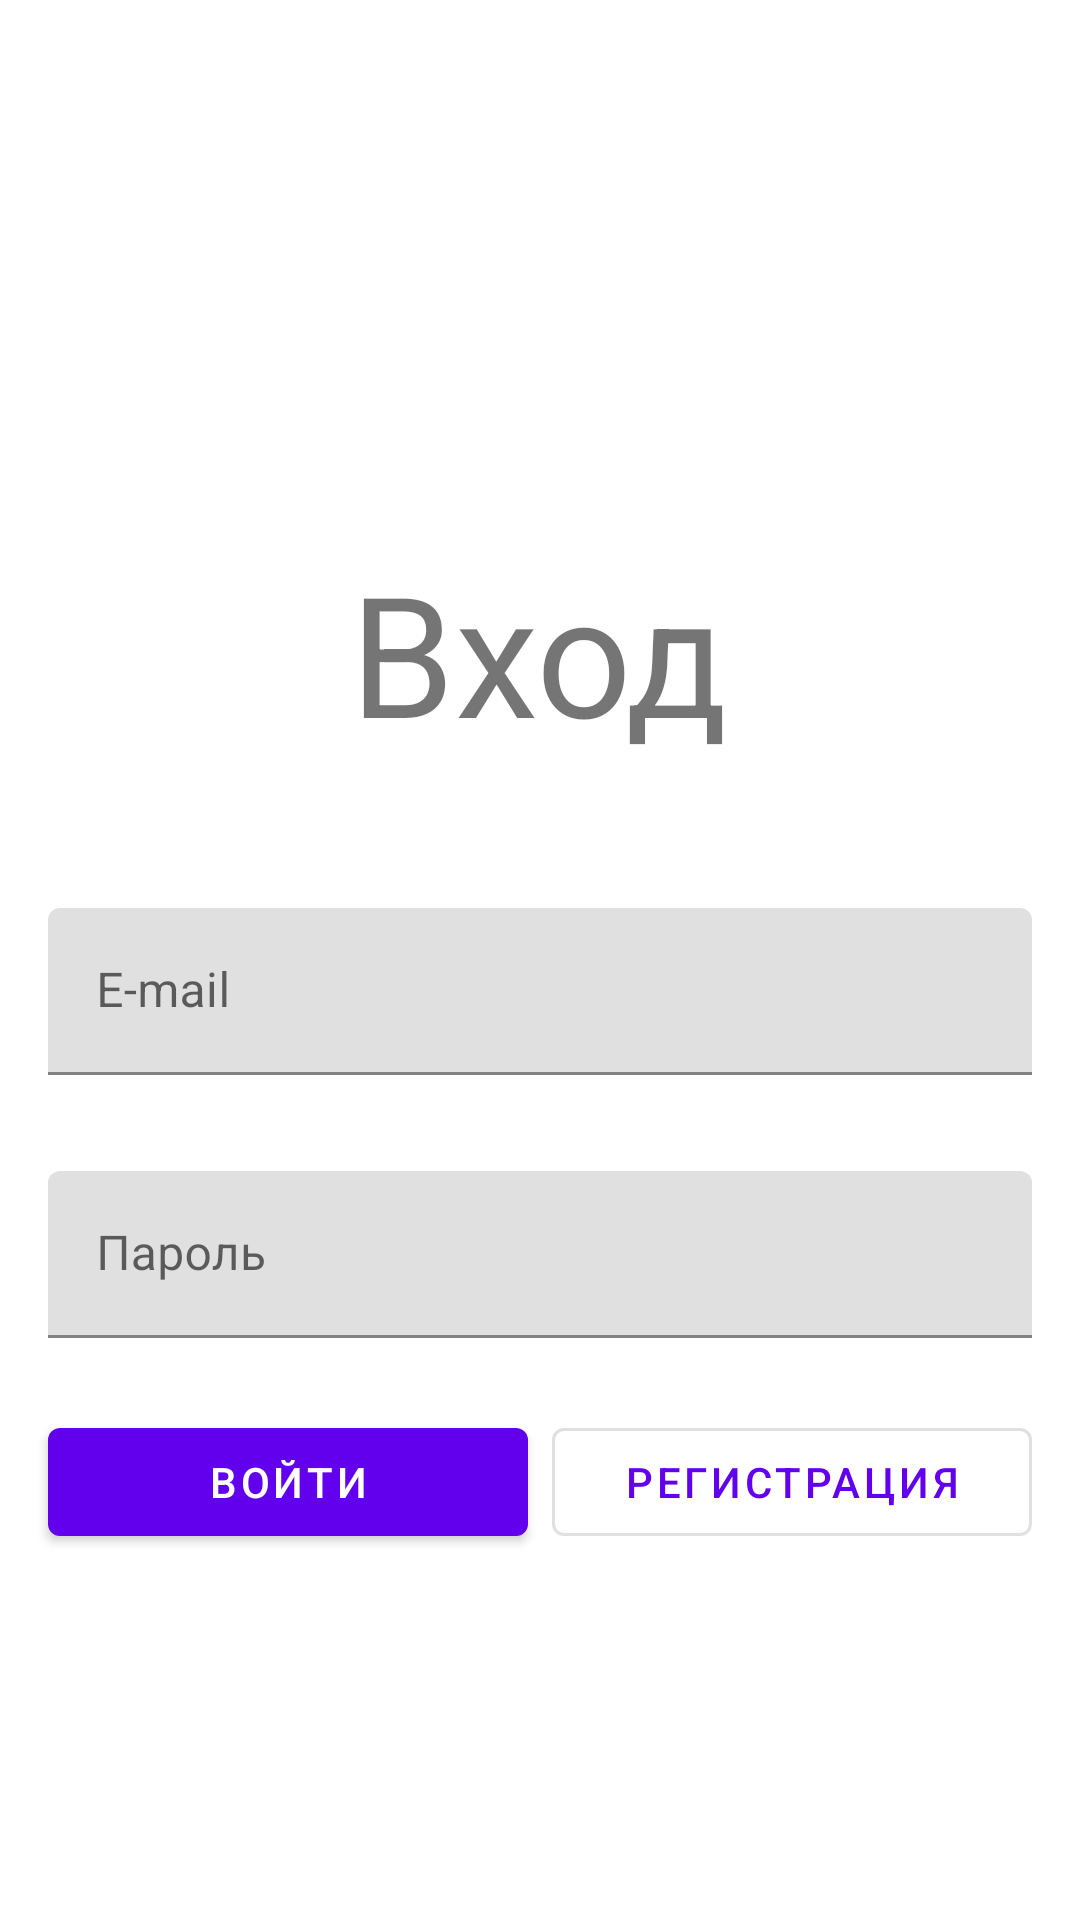

Produce the Android XML layout that renders to this screen, including the resource entries it uses.
<!-- AndroidManifest.xml: application theme Theme.SUAIChatApp -->
<!-- res/layout/activity_login.xml -->
<?xml version="1.0" encoding="utf-8"?>
<androidx.constraintlayout.widget.ConstraintLayout xmlns:android="http://schemas.android.com/apk/res/android"
    xmlns:app="http://schemas.android.com/apk/res-auto"
    xmlns:tools="http://schemas.android.com/tools"
    android:layout_width="match_parent"
    android:layout_height="match_parent"
    tools:context=".LoginActivity">

    <com.google.android.material.textfield.TextInputLayout
        android:id="@+id/loginLayout"
        android:layout_width="match_parent"
        android:layout_height="wrap_content"
        android:layout_marginStart="16dp"
        android:layout_marginTop="48dp"
        android:layout_marginEnd="16dp"
        app:layout_constraintEnd_toEndOf="parent"
        app:layout_constraintStart_toStartOf="parent"
        app:layout_constraintTop_toBottomOf="@+id/textView">

        <com.google.android.material.textfield.TextInputEditText
            android:id="@+id/loginTextEdit"
            android:layout_width="match_parent"
            android:layout_height="wrap_content"
            android:hint="E-mail"
            android:inputType="textEmailAddress" />
    </com.google.android.material.textfield.TextInputLayout>

    <TextView
        android:id="@+id/textView"
        android:layout_width="wrap_content"
        android:layout_height="wrap_content"
        android:layout_marginTop="180dp"
        android:text="Вход"
        android:textSize="56sp"
        app:layout_constraintEnd_toEndOf="parent"
        app:layout_constraintHorizontal_bias="0.498"
        app:layout_constraintStart_toStartOf="parent"
        app:layout_constraintTop_toTopOf="parent" />

    <com.google.android.material.textfield.TextInputLayout
        android:id="@+id/passwordLayout"
        android:layout_width="match_parent"
        android:layout_height="wrap_content"
        android:layout_marginStart="16dp"
        android:layout_marginTop="32dp"
        android:layout_marginEnd="16dp"
        app:layout_constraintEnd_toEndOf="parent"
        app:layout_constraintStart_toStartOf="parent"
        app:layout_constraintTop_toBottomOf="@+id/loginLayout">

        <com.google.android.material.textfield.TextInputEditText
            android:id="@+id/passwordTextEdit"
            android:layout_width="match_parent"
            android:layout_height="wrap_content"
            android:hint="Пароль"
            android:inputType="textPassword" />
    </com.google.android.material.textfield.TextInputLayout>

    <com.google.android.material.button.MaterialButton
        android:id="@+id/login"
        android:layout_width="0dp"
        android:layout_height="wrap_content"
        android:layout_marginTop="24dp"
        android:text="ВОЙТИ"
        app:layout_constraintEnd_toStartOf="@+id/register"
        app:layout_constraintStart_toStartOf="@+id/passwordLayout"
        app:layout_constraintTop_toBottomOf="@+id/passwordLayout" />

    <com.google.android.material.button.MaterialButton
        android:id="@+id/register"
        style="@style/Widget.MaterialComponents.Button.OutlinedButton"
        android:layout_width="0dp"
        android:layout_height="wrap_content"
        android:layout_marginStart="8dp"
        android:layout_marginTop="24dp"
        android:text="Регистрация"
        app:layout_constraintEnd_toEndOf="@+id/passwordLayout"
        app:layout_constraintStart_toEndOf="@+id/login"
        app:layout_constraintTop_toBottomOf="@+id/passwordLayout" />
</androidx.constraintlayout.widget.ConstraintLayout>
<!-- resources referenced by this layout -->
<resources>
  <style name="Theme.SUAIChatApp" parent="Theme.MaterialComponents.DayNight">
          
          <item name="colorPrimary">@color/purple_500</item>
          <item name="colorPrimaryVariant">@color/purple_700</item>
          <item name="colorOnPrimary">@color/white</item>
          
          <item name="colorSecondary">@color/teal_200</item>
          <item name="colorSecondaryVariant">@color/teal_700</item>
          <item name="colorOnSecondary">@color/black</item>
          
          <item name="android:statusBarColor" tools:targetApi="l">?attr/colorPrimaryVariant</item>
          
      </style>
  <!-- not gathered from this repository: default colours our renderer supplied (Android Studio template values) -->
  <color name="purple_500">#FF6200EE</color>
  <color name="purple_700">#FF3700B3</color>
  <color name="teal_200">#FF03DAC5</color>
  <color name="teal_700">#FF018786</color>
  <color name="black">#FF000000</color>
  <color name="white">#FFFFFFFF</color>
</resources>
